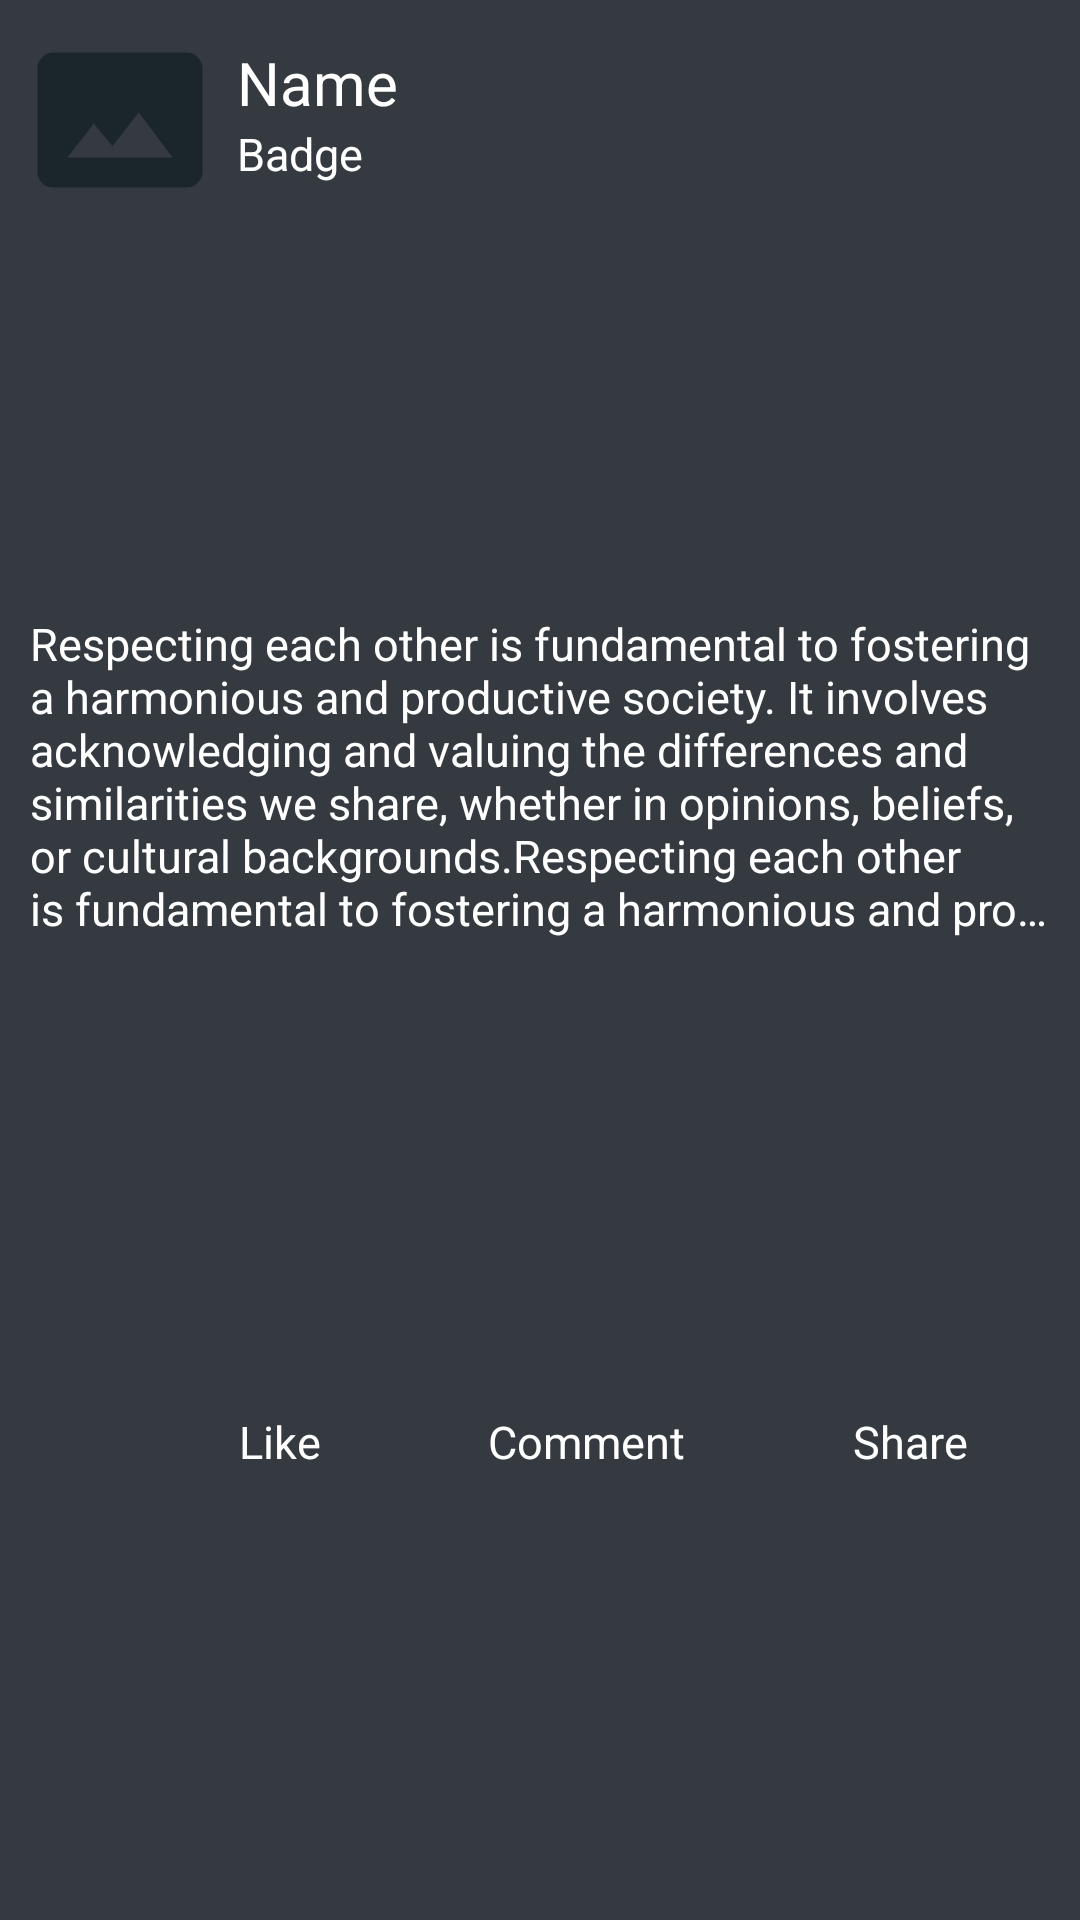

Produce the Android XML layout that renders to this screen, including the resource entries it uses.
<!-- AndroidManifest.xml: application theme Theme.ThereAfter -->
<!-- res/layout/fragment_posts_item.xml -->
<?xml version="1.0" encoding="utf-8"?>
<androidx.constraintlayout.widget.ConstraintLayout xmlns:android="http://schemas.android.com/apk/res/android"
    xmlns:app="http://schemas.android.com/apk/res-auto"
    xmlns:tools="http://schemas.android.com/tools"
    android:layout_width="match_parent"
    android:layout_height="wrap_content"
    android:layout_gravity="center"
    android:layout_margin="10dp"
    android:background="@color/black"
    android:gravity="center"
    android:orientation="vertical"
    android:padding="10dp">

    <ImageView
        android:id="@+id/profilepic"
        android:layout_width="60dp"
        android:layout_height="60dp"
        android:layout_marginEnd="16dp"
        android:contentDescription="@string/profilePicDescription"
        android:src="@drawable/baseline_photo_size_select_actual_24"
        app:layout_constraintStart_toStartOf="parent"
        app:layout_constraintTop_toTopOf="parent" />

    <TextView
        android:id="@+id/profilename"
        android:layout_width="0dp"
        android:layout_height="wrap_content"
        android:layout_marginStart="9dp"
        android:layout_marginTop="4dp"
        android:background="#00FFFFFF"
        android:text="@string/sermonItemName"
        android:textAlignment="center"
        android:textColor="#FFFFFF"
        android:textSize="20sp"
        app:layout_constraintStart_toEndOf="@+id/profilepic"
        app:layout_constraintTop_toTopOf="@+id/profilepic" />

    <TextView
        android:id="@+id/profilebadge"
        android:layout_width="0dp"
        android:layout_height="wrap_content"
        android:background="#00FFFFFF"
        android:text="@string/sermonItemBadge"
        android:textAlignment="center"
        android:textColor="#FFFFFF"
        android:textSize="15sp"
        app:layout_constraintStart_toStartOf="@+id/profilename"
        app:layout_constraintTop_toBottomOf="@+id/profilename" />

    <TextView
        android:id="@+id/postcontent"
        android:layout_width="0dp"
        android:layout_height="wrap_content"
        android:background="#00FFFFFF"
        android:ellipsize="end"
        android:maxWidth="500dp"
        android:maxLines="6"
        android:text="@string/sermonItemContent"
        android:textColor="#FFFFFF"
        android:textSize="15sp"
        app:layout_constraintBottom_toTopOf="@+id/action_bar"
        app:layout_constraintEnd_toEndOf="parent"
        app:layout_constraintStart_toStartOf="parent"
        app:layout_constraintTop_toBottomOf="@+id/profilepic" />

    <TextView
        android:id="@+id/toggle"
        android:layout_width="0dp"
        android:layout_height="0dp"
        android:text="@string/show_more"
        android:textColor="#FFFFFF"
        android:textSize="15sp"
        android:visibility="gone"
        app:layout_constraintBottom_toBottomOf="@id/postcontent"
        app:layout_constraintEnd_toEndOf="@id/postcontent"
        app:layout_constraintStart_toStartOf="@id/postcontent"
        app:layout_constraintTop_toTopOf="@id/postcontent" />

    <LinearLayout
        android:id="@+id/action_bar"
        android:layout_width="match_parent"
        android:layout_height="wrap_content"
        android:layout_marginTop="18dp"
        android:gravity="center"
        android:orientation="horizontal"
        app:layout_constraintBottom_toBottomOf="parent"
        app:layout_constraintEnd_toEndOf="parent"
        app:layout_constraintStart_toStartOf="parent"
        app:layout_constraintTop_toBottomOf="@id/postcontent">

        <ImageView
            android:id="@+id/reaction_icon"
            android:layout_width="30dp"
            android:layout_height="30dp"
            android:layout_marginStart="6dp"
            android:layout_marginEnd="6dp"
            android:contentDescription="@string/likeIcon"
            android:src="@drawable/baseline_thumb_up_off_alt_24"
            app:tint="@color/white" />

        <TextView
            android:id="@+id/reaction_text"
            android:layout_width="wrap_content"
            android:layout_height="wrap_content"
            android:background="#00FFFFFF"
            android:text="@string/likeText"
            android:textAlignment="center"
            android:textColor="#FFFFFF"
            android:textSize="15sp" />

        <ImageView
            android:id="@+id/comment_icon"
            android:layout_width="30dp"
            android:layout_height="30dp"
            android:layout_marginStart="20dp"
            android:layout_marginEnd="6dp"
            android:contentDescription="@string/commentIcon"
            android:src="@drawable/baseline_comment_24"
            app:tint="@color/white" />

        <TextView
            android:id="@+id/comment_text"
            android:layout_width="wrap_content"
            android:layout_height="wrap_content"
            android:background="#00FFFFFF"
            android:text="@string/commentText"
            android:textAlignment="center"
            android:textColor="#FFFFFF"
            android:textSize="15sp" />

        <ImageView
            android:id="@+id/share_icon"
            android:layout_width="30dp"
            android:layout_height="30dp"
            android:layout_marginStart="20dp"
            android:layout_marginEnd="6dp"
            android:contentDescription="@string/shareIcon"
            android:src="@drawable/baseline_ios_share_24"
            app:tint="@color/white" />

        <TextView
            android:id="@+id/share_text"
            android:layout_width="wrap_content"
            android:layout_height="wrap_content"
            android:background="#00FFFFFF"
            android:text="@string/shareText"
            android:textAlignment="center"
            android:textColor="#FFFFFF"
            android:textSize="15sp" />

    </LinearLayout>

</androidx.constraintlayout.widget.ConstraintLayout>
<!-- resources referenced by this layout -->
<resources>
  <color name="black">#343a40</color>
  <color name="white">#e9ecef</color>
  <!-- drawable baseline_photo_size_select_actual_24 (drawable) -->
  <vector xmlns:android="http://schemas.android.com/apk/res/android" android:height="24dp" android:tint="#1B262C" android:viewportHeight="24" android:viewportWidth="24" android:width="24dp">
        
      <path android:fillColor="@android:color/white" android:pathData="M21,3H3C2,3 1,4 1,5v14c0,1.1 0.9,2 2,2h18c1,0 2,-1 2,-2V5c0,-1 -1,-2 -2,-2zM5,17l3.5,-4.5 2.5,3.01L14.5,11l4.5,6H5z"/>
      
  </vector>
  <string name="commentIcon">Comment Icon</string>
  <string name="commentText">Comment</string>
  <string name="likeIcon">Like Icon</string>
  <string name="likeText">Like</string>
  <string name="profilePicDescription">Profile Pic</string>
  <string name="sermonItemBadge">Badge</string>
  <string name="sermonItemContent">Respecting each other is fundamental to fostering a harmonious and productive society. It involves acknowledging and valuing the differences and similarities we share, whether in opinions, beliefs, or cultural backgrounds.Respecting each other is fundamental to fostering a harmonious and productive society. It involves acknowledging and valuing the differences and similarities we share, whether in opinions, beliefs, or cultural backgrounds.Respecting each other is fundamental to fostering a harmonious and productive society. It involves acknowledging and valuing the differences and similarities we share, whether in opinions, beliefs, or cultural backgrounds.Respecting each other is fundamental to fostering a harmonious and productive society. It involves acknowledging and valuing the differences and similarities we share, whether in opinions, beliefs, or cultural backgrounds.Respecting each other is fundamental to fostering a harmonious and productive society. It involves acknowledging and valuing the differences and similarities we share, whether in opinions, beliefs, or cultural backgrounds.Respecting each other is fundamental to fostering a harmonious and productive society. It involves acknowledging and valuing the differences and similarities we share, whether in opinions, beliefs, or cultural backgrounds.Respecting each other is fundamental to fostering a harmonious and productive society. It involves acknowledging and valuing the differences and similarities we share, whether in opinions, beliefs, or cultural backgrounds.Respecting each other is fundamental to fostering a harmonious and productive society. It involves acknowledging and valuing the differences and similarities we share, whether in opinions, beliefs, or cultural backgrounds.Respecting each other is fundamental to fostering a harmonious and productive society. It involves acknowledging and valuing the differences and similarities we share, whether in opinions, beliefs, or cultural backgrounds.</string>
  <string name="sermonItemName">Name</string>
  <string name="shareIcon">Share Icon</string>
  <string name="shareText">Share</string>
  <string name="show_more" translatable="false">Show More</string>
  <style name="Theme.ThereAfter" parent="Theme.MaterialComponents.DayNight.NoActionBar">
          
          <item name="colorPrimaryVariant">@color/white</item>
          <item name="colorOnPrimary">@color/white</item>
          
          <item name="colorSecondary">@color/teal_200</item>
          <item name="colorSecondaryVariant">@color/teal_700</item>
          <item name="colorOnSecondary">@color/black</item>
          
          <item name="android:statusBarColor">@android:color/transparent</item>
          <item name="android:windowLightStatusBar" tools:targetApi="m">true</item> 
  
          
          <item name="android:windowActionBar">false</item>
          <item name="android:windowNoTitle">true</item>
          <item name="android:layoutDirection">locale</item>
      </style>
  <color name="teal_200">#FF03DAC5</color>
  <color name="teal_700">#FF018786</color>
</resources>
